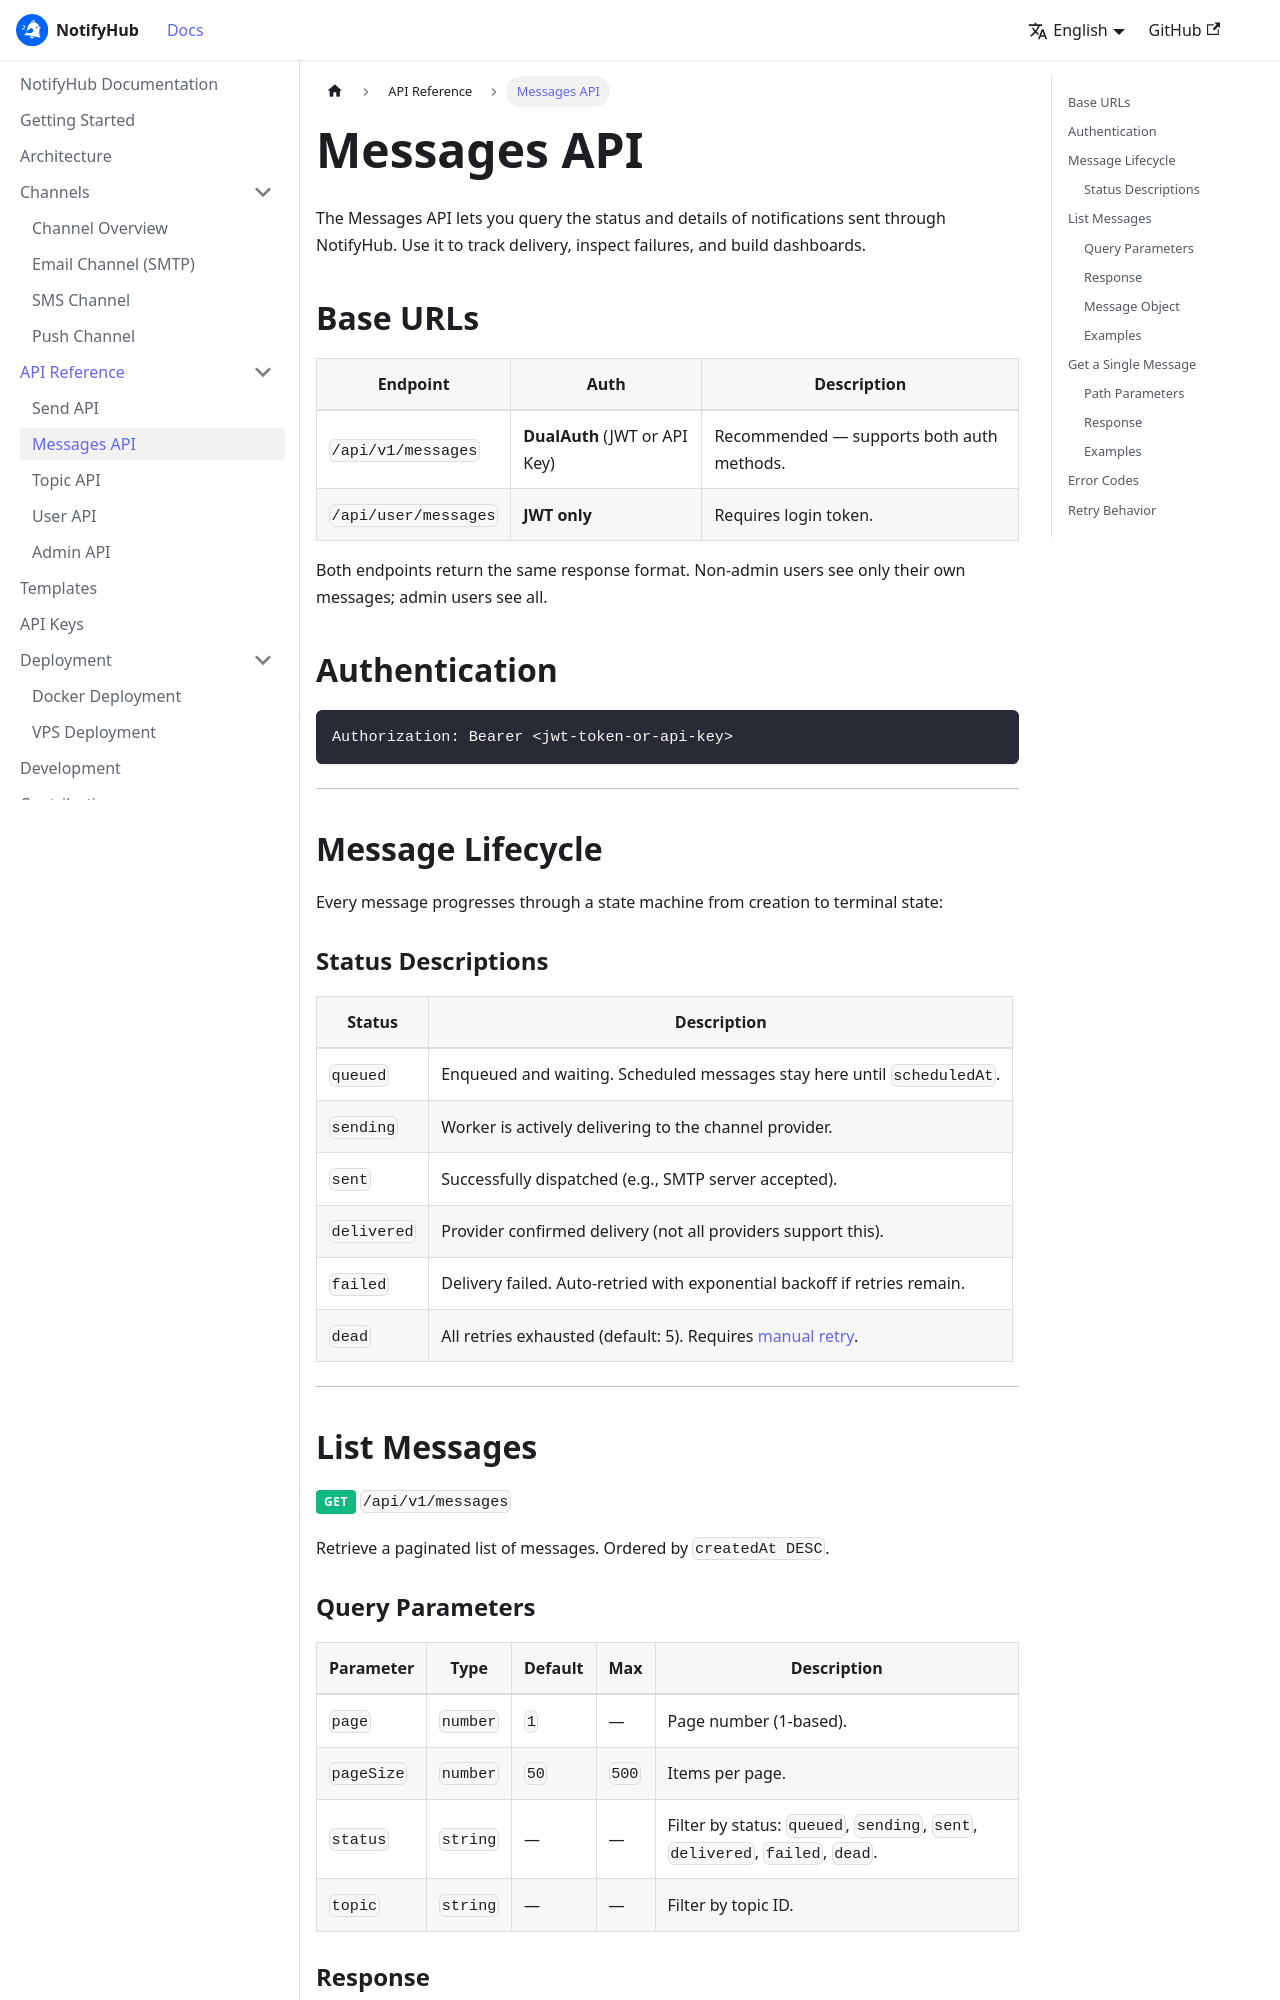

repository: XUranus/notify-hub · page: api/messages/index.html · generator: docusaurus

---
title: Messages API
sidebar_position: 2
description: "Query and inspect notification messages through the NotifyHub Messages API."
---

import Tabs from '@theme/Tabs';
import TabItem from '@theme/TabItem';

# Messages API

The Messages API lets you query the status and details of notifications sent through NotifyHub. Use it to track delivery, inspect failures, and build dashboards.

## Base URLs

| Endpoint | Auth | Description |
|----------|------|-------------|
| `/api/v1/messages` | **DualAuth** (JWT or API Key) | Recommended — supports both auth methods. |
| `/api/user/messages` | **JWT only** | Requires login token. |

Both endpoints return the same response format. Non-admin users see only their own messages; admin users see all.

## Authentication

```text
Authorization: Bearer <jwt-token-or-api-key>
```

---

## Message Lifecycle

Every message progresses through a state machine from creation to terminal state:

```mermaid
stateDiagram-v2
    [*] --> queued : Enqueued
    queued --> sending : Worker picks up
    sending --> sent : Delivery succeeded
    sending --> failed : Delivery failed
    failed --> queued : Auto-retry (if retries remain)
    failed --> dead : Max retries exceeded
    sent --> delivered : Confirmed by provider
```

### Status Descriptions

| Status | Description |
|--------|-------------|
| `queued` | Enqueued and waiting. Scheduled messages stay here until `scheduledAt`. |
| `sending` | Worker is actively delivering to the channel provider. |
| `sent` | Successfully dispatched (e.g., SMTP server accepted). |
| `delivered` | Provider confirmed delivery (not all providers support this). |
| `failed` | Delivery failed. Auto-retried with exponential backoff if retries remain. |
| `dead` | All retries exhausted (default: 5). Requires [manual retry](./admin#retry-a-message). |

---

## List Messages

<span className="method-badge method-get">GET</span> `/api/v1/messages`

Retrieve a paginated list of messages. Ordered by `createdAt DESC`.

### Query Parameters

| Parameter | Type | Default | Max | Description |
|-----------|------|---------|-----|-------------|
| `page` | `number` | `1` | — | Page number (1-based). |
| `pageSize` | `number` | `50` | `500` | Items per page. |
| `status` | `string` | — | — | Filter by status: `queued`, `sending`, `sent`, `delivered`, `failed`, `dead`. |
| `topic` | `string` | — | — | Filter by topic ID. |

### Response

**200 OK**

```json
{
  "success": true,
  "data": {
    "items": [
      {
        "id": "550e8400-e29b-41d4-a716-446655440000",
        "channelType": "email",
        "channelId": "channel-uuid",
        "toAddress": "user@example.com",
        "subject": "Welcome to NotifyHub",
        "body": "Your account has been created.",
        "templateId": null,
        "templateVars": null,
        "status": "sent",
        "retryCount": 0,
        "maxRetries": 5,
        "nextRetryAt": null,
        "errorMessage": null,
        "idempotencyKey": null,
        "ipAddress": "192.168.1.1",
        "ipLocation": "US",
        "app": null,
        "topicId": null,
        "scheduledAt": null,
        "sentAt": 1719849600,
        "createdAt": 1719849595,
        "tags": ["onboarding"],
        "priority": 0,
        "url": null,
        "attachment": null,
        "format": "text"
      }
    ],
    "total": 156,
    "page": 1,
    "pageSize": 50
  }
}
```
